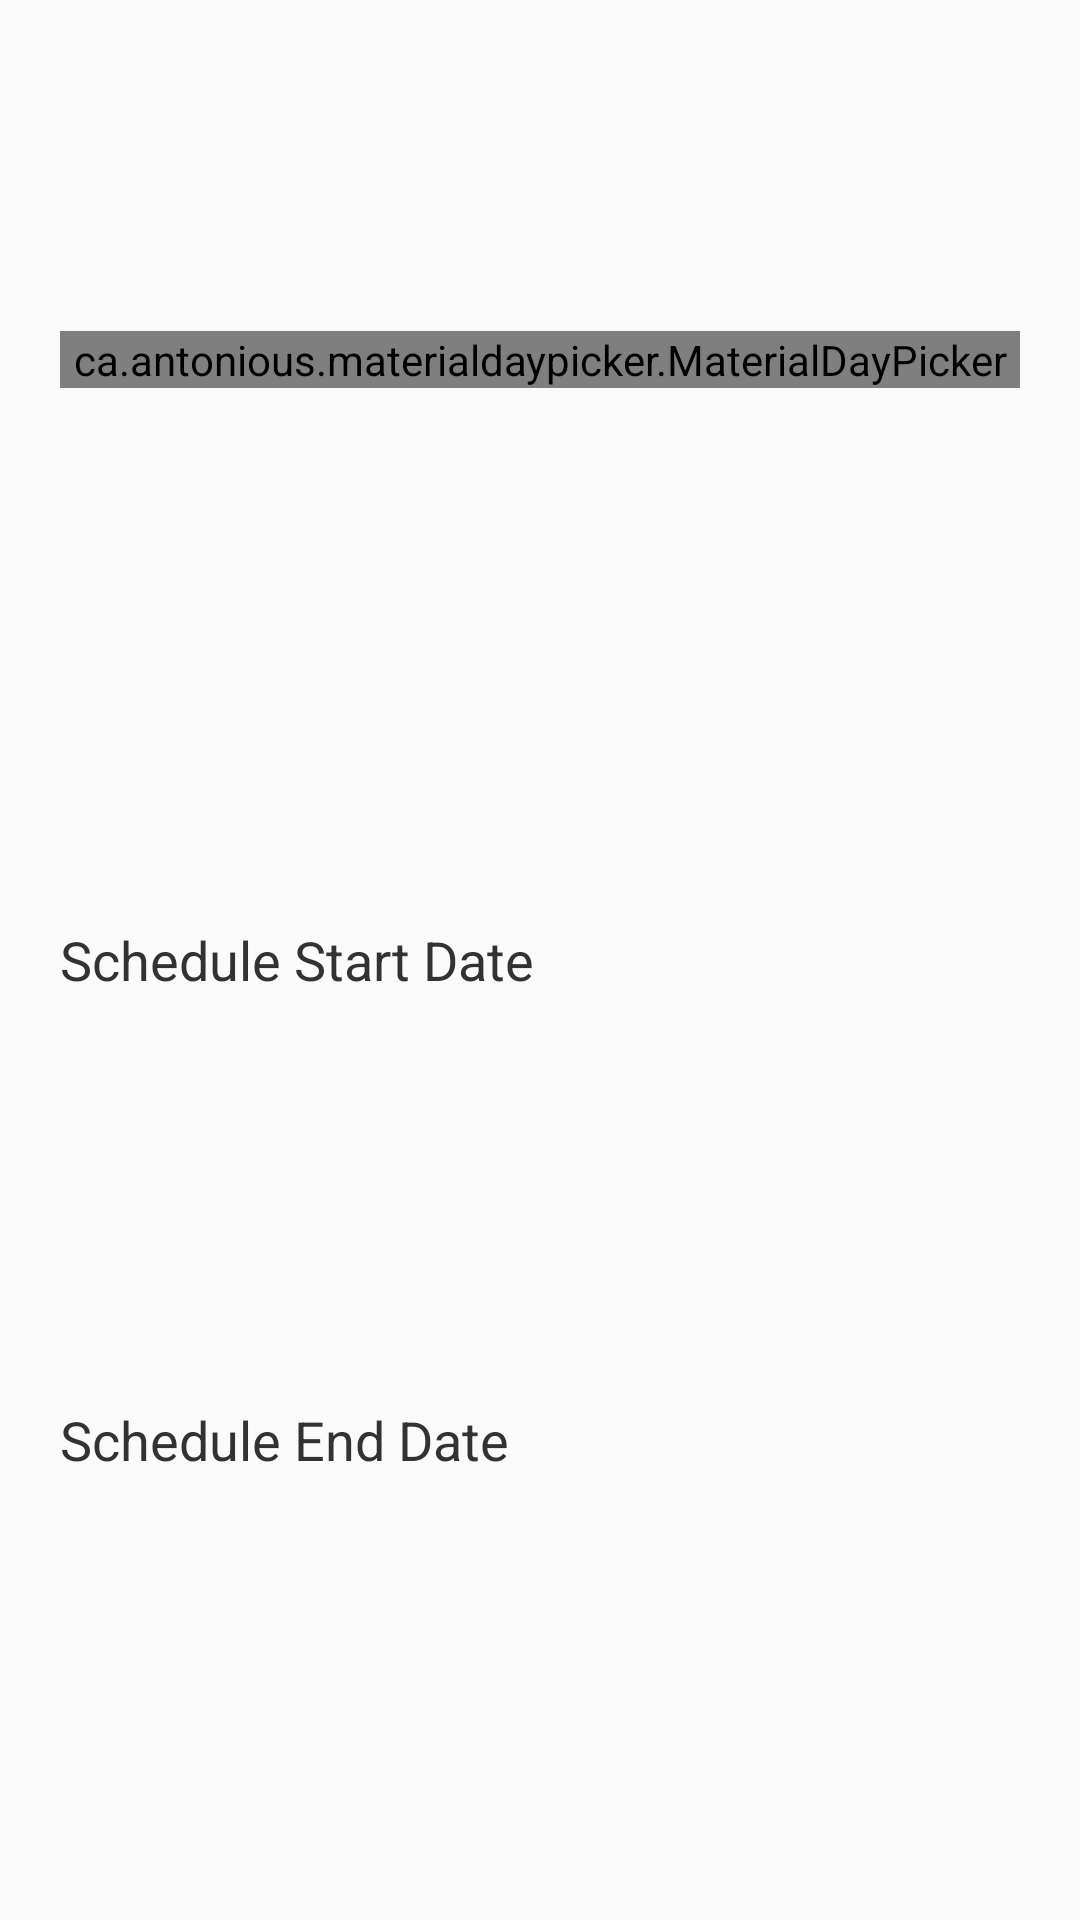

Write the Android layout XML for this screen, with the resource values it uses.
<!-- AndroidManifest.xml: application theme AppTheme -->
<!-- res/layout/week_layout.xml -->
<?xml version="1.0" encoding="utf-8"?>
<LinearLayout xmlns:android="http://schemas.android.com/apk/res/android"
    android:id="@+id/weekSelectorSwitchView"
    android:orientation="vertical"
    android:layout_width="match_parent"
    android:layout_height="match_parent"
    android:weightSum="4">

   <LinearLayout
        android:layout_width="match_parent"
        android:layout_height="0dp"
        android:paddingStart="20dp"
        android:paddingEnd="20dp"
        android:layout_weight="1.5"
        android:gravity="center_vertical">

        <ca.antonious.materialdaypicker.MaterialDayPicker
            android:id="@+id/week_day_picker"
            android:layout_width="match_parent"
            android:layout_height="wrap_content"
            android:gravity="center_vertical"/>
    </LinearLayout>

    <TextView
        android:id="@+id/startDateWeekSch"
        android:layout_width="match_parent"
        android:layout_height="0dp"
        android:layout_weight="1"
        android:foreground="?android:attr/selectableItemBackground"
        android:gravity="center_vertical"
        android:onClick="showWeekScheduleStartDatePickerDialog"
        android:text="Schedule Start Date"
        android:paddingStart="20dp"
        android:paddingEnd="20dp"
        android:textColor="@android:color/secondary_text_light"
        android:textSize="18sp" />

    <TextView
        android:id="@+id/endDateWeekSch"
        android:layout_width="match_parent"
        android:layout_height="0dp"
        android:layout_weight="1"
        android:foreground="?android:attr/selectableItemBackground"
        android:gravity="center_vertical"
        android:onClick="showWeekScheduleEndDatePickerDialog"
        android:text="Schedule End Date"
        android:paddingStart="20dp"
        android:paddingEnd="20dp"
        android:textColor="@android:color/secondary_text_light"
        android:textSize="18sp" />



</LinearLayout>
<!-- resources referenced by this layout -->
<resources>
  <style name="AppTheme" parent="Theme.AppCompat.Light.DarkActionBar">
          
          <item name="colorPrimary">#3F51B5</item>
          <item name="colorPrimaryDark">#303F9F</item>
          <item name="colorAccent">@color/colorAccent</item>
          <item name="android:actionMenuTextAppearance">@style/menu_text_style</item>
      </style>
  <color name="colorAccent">#D81B60</color>
  <style name="menu_text_style" parent="@android:style/TextAppearance.DeviceDefault.Widget.ActionBar.Menu">
          <item name="android:textSize">16sp</item>
          <item name="android:textColor">#FFFFFF</item>
      </style>
</resources>
